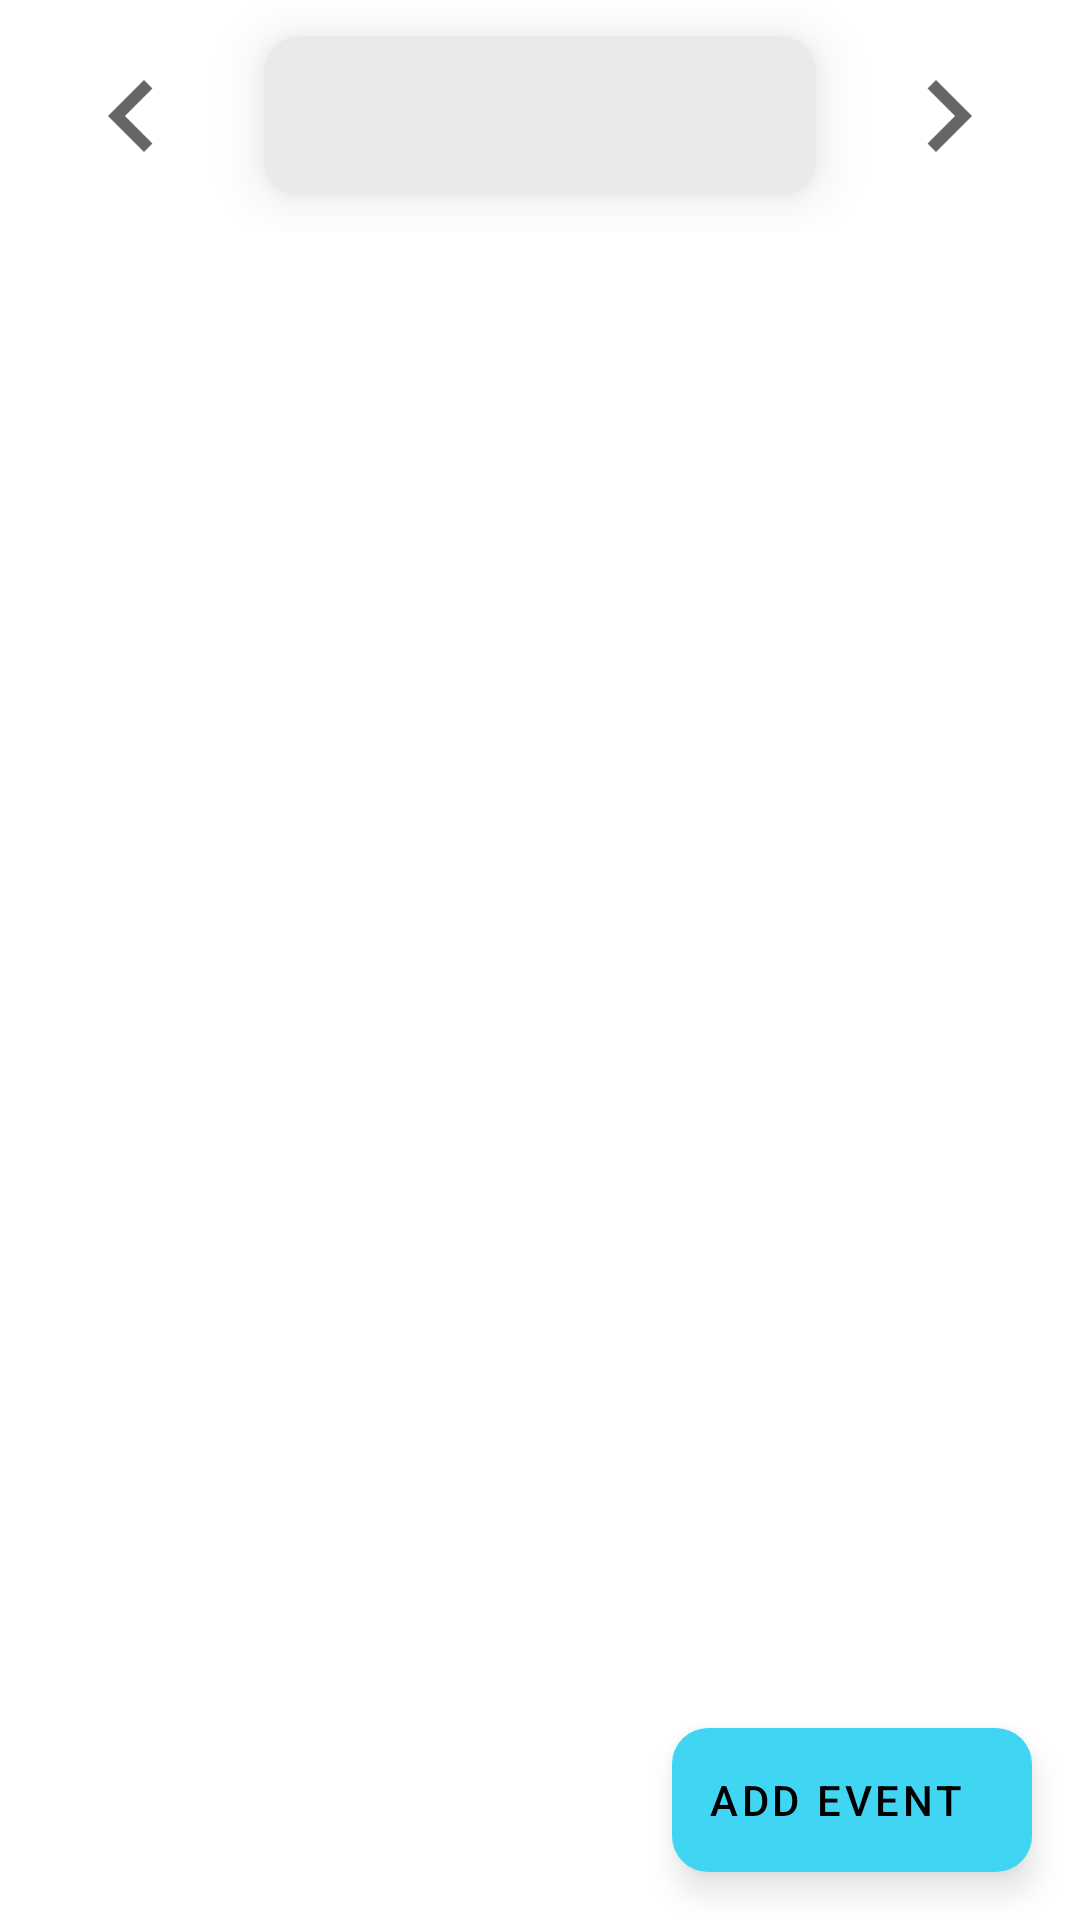

Here is an Android app screen rendered from its layout file. Give the layout XML and the strings, colors and styles it references.
<!-- AndroidManifest.xml: application theme Theme.ScheduleNotes -->
<!-- res/layout/schedule_fragment.xml -->
<?xml version="1.0" encoding="utf-8"?>
<androidx.coordinatorlayout.widget.CoordinatorLayout xmlns:android="http://schemas.android.com/apk/res/android"
    xmlns:app="http://schemas.android.com/apk/res-auto"
    xmlns:tools="http://schemas.android.com/tools"
    android:id="@+id/schedule_fragment_root"
    android:layout_width="match_parent"
    android:layout_height="match_parent"
    tools:context=".ui.schedule.ScheduleFragment">

    <LinearLayout
        android:layout_width="match_parent"
        android:layout_height="match_parent"
        android:orientation="vertical">

        <LinearLayout
            android:id="@+id/date_selection_area"
            android:layout_width="match_parent"
            android:layout_height="wrap_content"
            android:layout_marginHorizontal="@dimen/page_margin">

            <ImageButton
                android:id="@+id/previous_date_btn"
                android:layout_width="wrap_content"
                android:layout_height="wrap_content"
                android:layout_gravity="left|center_vertical"
                android:background="@android:color/transparent"
                android:contentDescription="@string/prev_date_btn_description"
                android:foreground="?android:attr/selectableItemBackground"
                android:padding="4dp"
                android:src="@drawable/ic_navigate_before_48"
                tools:ignore="RtlHardcoded" />

            <androidx.cardview.widget.CardView
                android:id="@+id/calendar_btn_card"
                android:layout_width="0dp"
                android:layout_height="wrap_content"
                android:layout_gravity="center"
                android:layout_marginHorizontal="@dimen/page_margin"
                android:layout_marginVertical="12dp"
                android:layout_weight="1"
                android:clickable="true"
                android:contentDescription="@string/selected_date_btn_description"
                android:focusable="true"
                android:foreground="?android:attr/selectableItemBackground"
                android:hapticFeedbackEnabled="true"
                android:longClickable="true"
                android:outlineAmbientShadowColor="@color/shadow_color"
                android:outlineSpotShadowColor="@color/shadow_color"
                app:cardBackgroundColor="@color/neutral_button"
                app:cardCornerRadius="@dimen/corner_radius"
                app:cardElevation="@dimen/elevation">

                <TextView
                    android:id="@+id/calendar_btn_text"
                    android:layout_width="wrap_content"
                    android:layout_height="wrap_content"
                    android:layout_gravity="center"
                    android:layout_marginHorizontal="20dp"
                    android:layout_marginVertical="12dp"
                    android:textSize="22sp"
                    tools:text="Date formatted" />

            </androidx.cardview.widget.CardView>

            <ImageButton
                android:id="@+id/next_date_btn"
                android:layout_width="wrap_content"
                android:layout_height="wrap_content"
                android:layout_gravity="right|center_vertical"
                android:background="@android:color/transparent"
                android:contentDescription="@string/next_date_btn_description"
                android:foreground="?android:attr/selectableItemBackground"
                android:padding="4dp"
                android:src="@drawable/ic_navigate_next_48"
                tools:ignore="RtlHardcoded" />

        </LinearLayout>

        <include
            android:id="@+id/included_list"
            layout="@layout/schedule_list" />

    </LinearLayout>

    <com.google.android.material.floatingactionbutton.ExtendedFloatingActionButton
        android:id="@+id/add_event_fab"
        android:layout_width="wrap_content"
        android:layout_height="wrap_content"
        android:layout_gravity="end|bottom"
        android:layout_margin="@dimen/page_margin"
        android:outlineAmbientShadowColor="@color/shadow_color"
        android:outlineSpotShadowColor="@color/shadow_color"
        android:text="@string/add_event_fab"
        app:icon="@drawable/ic_add_24"
        app:shapeAppearanceOverlay="@style/ShapeAppearanceOverlayExtendedFab" />

</androidx.coordinatorlayout.widget.CoordinatorLayout>
<!-- res/layout/schedule_list.xml (included above) -->
<?xml version="1.0" encoding="utf-8"?>
<FrameLayout xmlns:android="http://schemas.android.com/apk/res/android"
    xmlns:tools="http://schemas.android.com/tools"
    android:layout_width="match_parent"
    android:layout_height="match_parent">

    <androidx.recyclerview.widget.RecyclerView
        android:id="@+id/schedule_list"
        android:layout_width="match_parent"
        android:layout_height="match_parent"
        android:scrollbars="vertical"
        tools:listitem="@layout/schedule_list_item" />

</FrameLayout>
<!-- res/layout/schedule_list_item.xml (included above) -->
<?xml version="1.0" encoding="utf-8"?>
<com.google.android.material.card.MaterialCardView xmlns:android="http://schemas.android.com/apk/res/android"
    xmlns:app="http://schemas.android.com/apk/res-auto"
    xmlns:tools="http://schemas.android.com/tools"
    android:id="@+id/schedule_list_item_card"
    android:layout_width="match_parent"
    android:layout_height="wrap_content"
    android:layout_marginHorizontal="@dimen/page_margin"
    android:layout_marginVertical="@dimen/list_item_vertical_margin"
    android:clickable="true"
    android:focusable="true"
    android:foreground="?android:attr/selectableItemBackground"
    android:hapticFeedbackEnabled="true"
    android:longClickable="true"
    android:outlineAmbientShadowColor="@color/shadow_color"
    android:outlineSpotShadowColor="@color/shadow_color"
    app:cardBackgroundColor="@color/list_item"
    app:cardCornerRadius="@dimen/corner_radius"
    app:cardElevation="@dimen/elevation"
    app:strokeWidth="@dimen/stroke_width">

    <LinearLayout
        android:layout_width="match_parent"
        android:layout_height="wrap_content"
        android:gravity="start|center_vertical"
        android:orientation="horizontal"
        android:paddingHorizontal="20dp"
        android:paddingVertical="14dp">

        <LinearLayout
            android:layout_width="wrap_content"
            android:layout_height="wrap_content"
            android:gravity="end"
            android:orientation="vertical">

            <TextView
                android:id="@+id/event_start_time"
                android:layout_width="wrap_content"
                android:layout_height="wrap_content"
                android:textSize="16sp"
                tools:text="1:00 PM" />

            <TextView
                android:id="@+id/event_end_time"
                android:layout_width="wrap_content"
                android:layout_height="wrap_content"
                android:textSize="16sp"
                tools:text="3:35 PM" />

        </LinearLayout>

        <TextView
            android:id="@+id/event_title"
            android:layout_width="wrap_content"
            android:layout_height="wrap_content"
            android:layout_marginStart="12dp"
            android:ellipsize="end"
            android:maxLines="1"
            android:textSize="22sp"
            tools:text="Event title" />

    </LinearLayout>

</com.google.android.material.card.MaterialCardView>
<!-- resources referenced by this layout -->
<resources>
  <color name="list_item">@color/neutral_button</color>
  <color name="neutral_button">@color/category_gray</color>
  <color name="shadow_color">#646464</color>
  <dimen name="corner_radius">12dp</dimen>
  <dimen name="elevation">10dp</dimen>
  <dimen name="list_item_vertical_margin">8dp</dimen>
  <dimen name="page_margin">16dp</dimen>
  <dimen name="stroke_width">0dp</dimen>
  <!-- drawable ic_navigate_before_48 (drawable) -->
  <vector android:autoMirrored="true" android:height="48dp"
      android:tint="?attr/colorControlNormal" android:viewportHeight="24"
      android:viewportWidth="24" android:width="48dp" xmlns:android="http://schemas.android.com/apk/res/android">
      <path android:fillColor="@android:color/white" android:pathData="M15.41,7.41L14,6l-6,6 6,6 1.41,-1.41L10.83,12z"/>
  </vector>
  <!-- drawable ic_navigate_next_48 (drawable) -->
  <vector android:autoMirrored="true" android:height="48dp"
      android:tint="?attr/colorControlNormal" android:viewportHeight="24"
      android:viewportWidth="24" android:width="48dp" xmlns:android="http://schemas.android.com/apk/res/android">
      <path android:fillColor="@android:color/white" android:pathData="M10,6L8.59,7.41 13.17,12l-4.58,4.59L10,18l6,-6z"/>
  </vector>
  <string name="add_event_fab">Add event</string>
  <string name="next_date_btn_description">Next date</string>
  <string name="prev_date_btn_description">Previous date</string>
  <string name="selected_date_btn_description">Selected date. Click to open calendar</string>
  <style name="ShapeAppearanceOverlayExtendedFab" parent="">
          <item name="cornerFamily">rounded</item>
          <item name="cornerSize">@dimen/corner_radius</item>
      </style>
  <style name="Theme.ScheduleNotes" parent="Theme.MaterialComponents.DayNight.NoActionBar">
          
          
          <item name="colorPrimary">@color/colorPrimary</item>
          
          <item name="colorPrimaryVariant">@color/colorPrimaryVariant</item>
          
          <item name="colorOnPrimary">@android:color/white</item>
          
          
          <item name="colorSecondary">@color/colorAccent</item>
          
          <item name="colorSecondaryVariant">@color/colorAccent</item>
          <item name="colorOnSecondary">@android:color/black</item>
          
          
          <item name="android:windowLightStatusBar">true</item>
          <item name="android:statusBarColor">@color/window_background</item>
          
          <item name="android:navigationBarColor">@color/window_background</item>
          
          <item name="android:windowBackground">@color/window_background</item>
  
          
          <item name="snackbarStyle">@style/Widget.App.Snackbar</item>
          <item name="snackbarButtonStyle">@style/Widget.App.SnackbarButton</item>
      </style>
  <color name="category_gray">#EAEAEA</color>
  <color name="colorPrimary">#FF6544</color>
  <color name="colorPrimaryVariant">#DF583C</color>
  <color name="colorAccent">#41D5F4</color>
  <color name="window_background">#FFFFFF</color>
  <style name="Widget.App.Snackbar" parent="Widget.MaterialComponents.Snackbar">
          <item name="materialThemeOverlay">@style/ThemeOverlay.App.Snackbar</item>
          <item name="actionTextColorAlpha">1</item>
          <item name="animationMode">slide</item>
      </style>
  <style name="Widget.App.SnackbarButton" parent="Widget.MaterialComponents.Button.TextButton.Snackbar">
          <item name="android:textColor">@android:color/white</item>
      </style>
  <style name="ThemeOverlay.App.Snackbar" parent="">
          <item name="colorOnSurface">@color/snackbar</item>
      </style>
  <color name="snackbar">#FF6544</color>
</resources>
